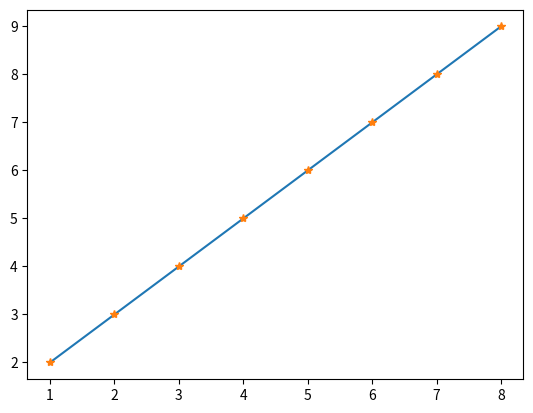

Recreate this plot in Python.
import matplotlib.pyplot as plt
import numpy as np
x=np.array([1,2,3,4,5,6,7,8])
y=np.array([2,3,4,5,6,7,8,9])
plt.plot(x,y)
plt.plot(x,y,"*")
plt.show()
